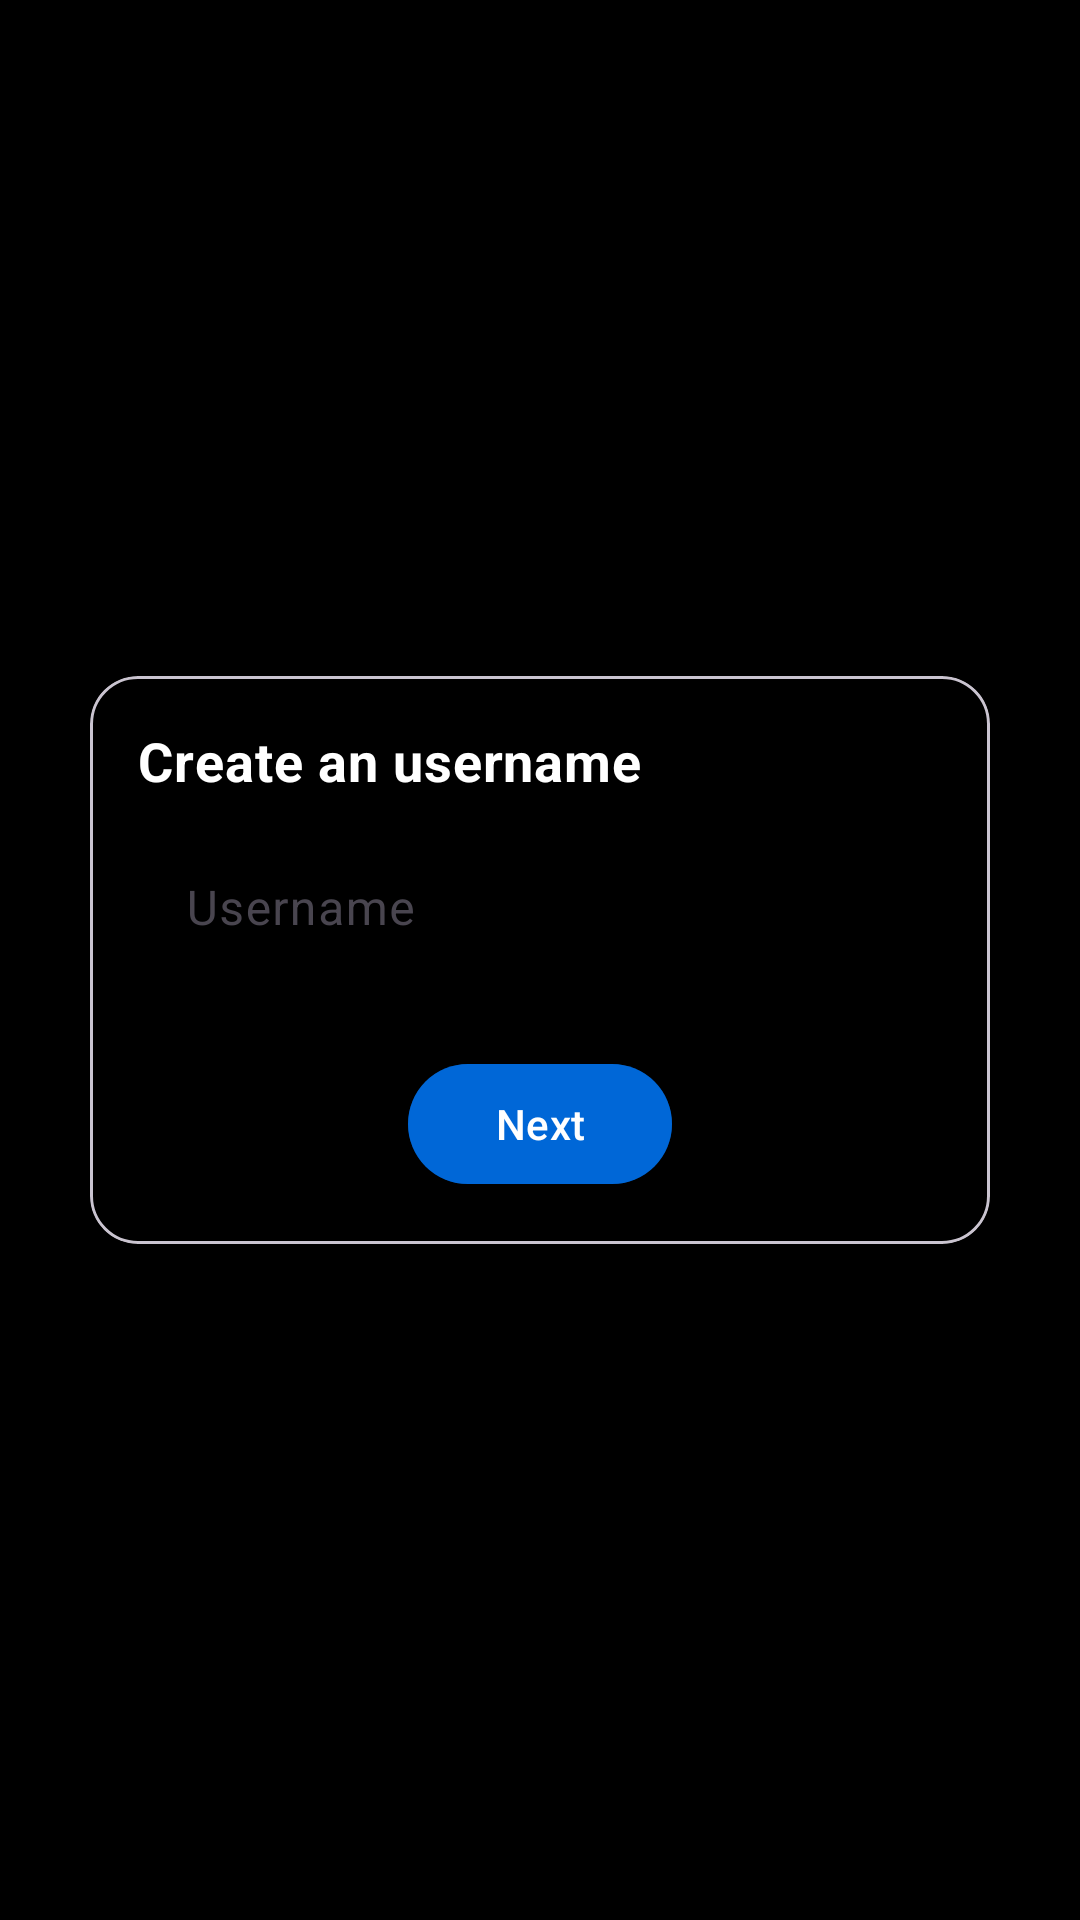

Here is an Android app screen rendered from its layout file. Give the layout XML and the strings, colors and styles it references.
<!-- AndroidManifest.xml: application theme Theme.VideoCallApp -->
<!-- res/layout/fragment_create_username.xml -->
<?xml version="1.0" encoding="utf-8"?>
<FrameLayout xmlns:android="http://schemas.android.com/apk/res/android"
    xmlns:app="http://schemas.android.com/apk/res-auto"
    xmlns:tools="http://schemas.android.com/tools"
    android:layout_width="match_parent"
    android:layout_height="match_parent"
    android:background="@color/black"
    tools:context=".ui.username.CreateUsernameFragment">

    <com.google.android.material.card.MaterialCardView
        android:layout_width="300dp"
        android:layout_height="wrap_content"
        android:layout_gravity="center"
        app:cardCornerRadius="16dp">

        <LinearLayout
            android:layout_width="match_parent"
            android:layout_height="match_parent"
            android:background="@color/black"
            android:orientation="vertical"
            android:padding="16dp">

            <TextView
                style="@style/MaterialAlertDialog.Material3.Body.Text"
                android:layout_width="wrap_content"
                android:layout_height="wrap_content"
                android:layout_marginBottom="4dp"
                android:text="@string/create_an_username"
                android:textColor="@color/white"
                android:textSize="18sp"
                android:textStyle="bold" />

            <com.google.android.material.textfield.TextInputLayout
                android:layout_width="match_parent"
                android:layout_height="wrap_content"
                app:boxStrokeColor="@color/create_username_color"
                app:hintTextColor="@color/white"
                >
                <com.google.android.material.textfield.TextInputEditText
                    android:id="@+id/username_edit_text"
                    android:layout_width="match_parent"
                    android:layout_height="wrap_content"
                    android:hint="@string/username"
                    android:textColor="@color/white"
                    android:textColorHint="@color/white"
                    />
            </com.google.android.material.textfield.TextInputLayout>

            <Button
                android:id="@+id/add_username_button"
                android:layout_width="wrap_content"
                android:layout_height="wrap_content"
                android:layout_gravity="center"
                android:layout_marginTop="20dp"
                android:backgroundTint="@color/create_username_color"
                android:text="Next" />
        </LinearLayout>
    </com.google.android.material.card.MaterialCardView>

</FrameLayout>
<!-- resources referenced by this layout -->
<resources>
  <color name="black">#FF000000</color>
  <color name="create_username_color">#9A007BFF</color>
  <color name="white">#FFFFFFFF</color>
  <string name="create_an_username">Create an username</string>
  <string name="username">Username</string>
  <style name="Theme.VideoCallApp" parent="Base.Theme.VideoCallApp" />
  <style name="Base.Theme.VideoCallApp" parent="Theme.Material3.DayNight.NoActionBar">
          
          
          <item name="android:statusBarColor">@color/black</item>
      </style>
</resources>
